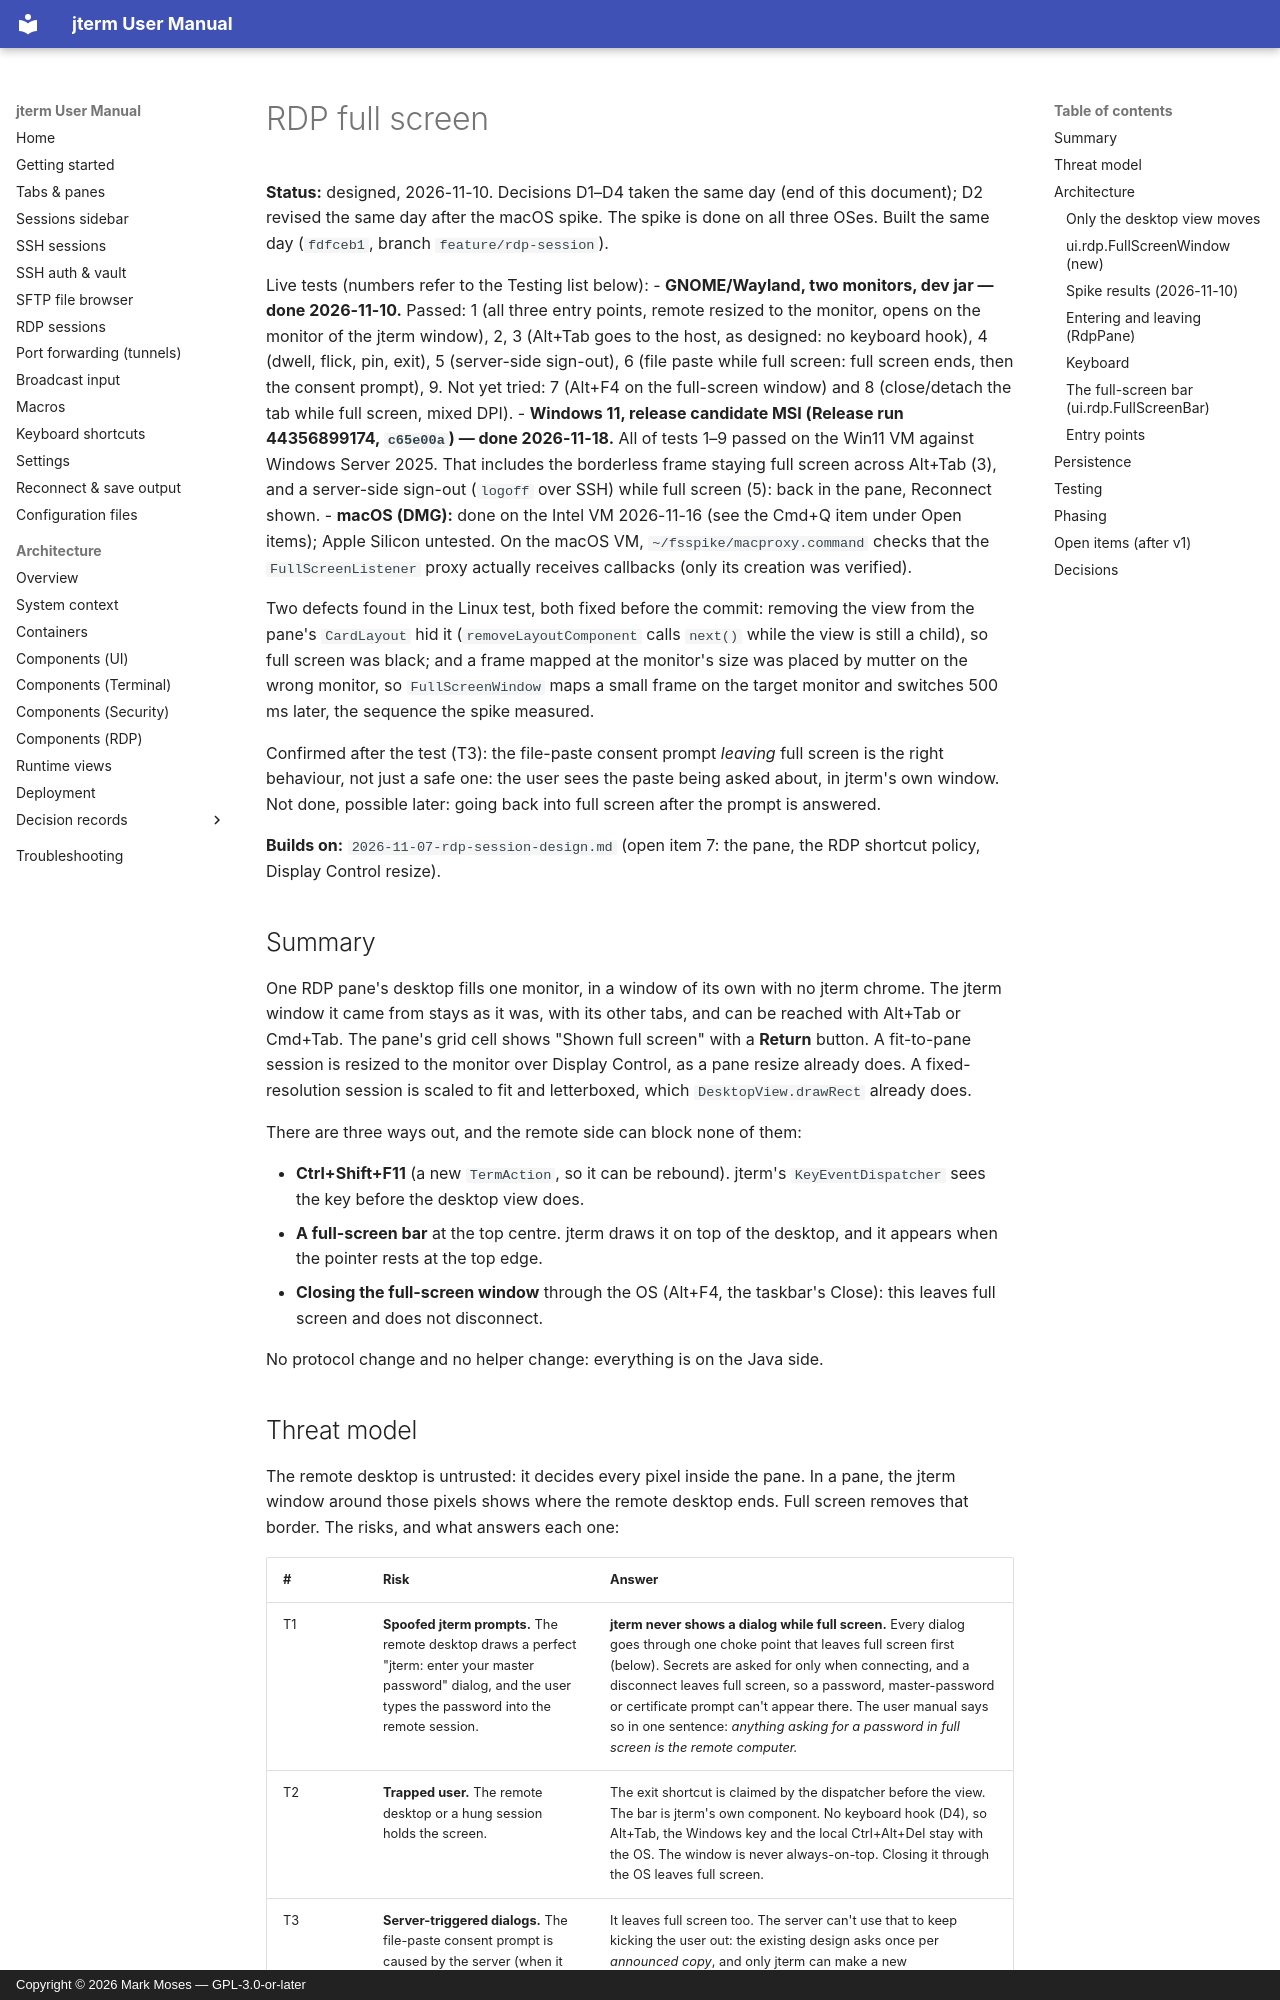

repository: drecaise/jterm · page: superpowers/specs/2026-11-10-rdp-full-screen-design/index.html · generator: mkdocs · copyright: Copyright © 2026 Mark Moses — GPL-3.0-or-later

# RDP full screen

**Status:** designed, 2026-11-10. Decisions D1–D4 taken the same day (end of this document); D2
revised the same day after the macOS spike. The spike is done on all three OSes. Built the same
day (`fdfceb1`, branch `feature/rdp-session`).

Live tests (numbers refer to the Testing list below):
- **GNOME/Wayland, two monitors, dev jar — done 2026-11-10.** Passed: 1 (all three entry points,
  remote resized to the monitor, opens on the monitor of the jterm window), 2, 3 (Alt+Tab goes to
  the host, as designed: no keyboard hook), 4 (dwell, flick, pin, exit), 5 (server-side sign-out),
  6 (file paste while full screen: full screen ends, then the consent prompt), 9. Not yet tried:
  7 (Alt+F4 on the full-screen window) and 8 (close/detach the tab while full screen, mixed DPI).
- **Windows 11, release candidate MSI (Release run 44356899174, `c65e00a`) — done 2026-11-18.**
  All of tests 1–9 passed on the Win11 VM against Windows Server 2025. That includes the borderless
  frame staying full screen across Alt+Tab (3), and a server-side sign-out (`logoff` over SSH) while
  full screen (5): back in the pane, Reconnect shown.
- **macOS (DMG):** done on the Intel VM 2026-11-16 (see the Cmd+Q item under Open items); Apple
  Silicon untested. On the macOS VM, `~/fsspike/macproxy.command` checks that the
  `FullScreenListener` proxy actually receives callbacks (only its creation was verified).

Two defects found in the Linux test, both fixed before the commit: removing the view from the
pane's `CardLayout` hid it (`removeLayoutComponent` calls `next()` while the view is still a
child), so full screen was black; and a frame mapped at the monitor's size was placed by mutter on
the wrong monitor, so `FullScreenWindow` maps a small frame on the target monitor and switches
500 ms later, the sequence the spike measured.

Confirmed after the test (T3): the file-paste consent prompt *leaving* full screen is the right
behaviour, not just a safe one: the user sees the paste being asked about, in jterm's own window.
Not done, possible later: going back into full screen after the prompt is answered.

**Builds on:** `2026-11-07-rdp-session-design.md` (open item 7: the pane, the RDP shortcut policy,
Display Control resize).

## Summary

One RDP pane's desktop fills one monitor, in a window of its own with no jterm chrome. The jterm
window it came from stays as it was, with its other tabs, and can be reached with Alt+Tab or
Cmd+Tab. The pane's grid cell shows "Shown full screen" with a **Return** button. A fit-to-pane
session is resized to the monitor over Display Control, as a pane resize already does. A
fixed-resolution session is scaled to fit and letterboxed, which `DesktopView.drawRect` already
does.

There are three ways out, and the remote side can block none of them:

- **Ctrl+Shift+F11** (a new `TermAction`, so it can be rebound). jterm's `KeyEventDispatcher` sees
  the key before the desktop view does.
- **A full-screen bar** at the top centre. jterm draws it on top of the desktop, and it appears
  when the pointer rests at the top edge.
- **Closing the full-screen window** through the OS (Alt+F4, the taskbar's Close): this leaves
  full screen and does not disconnect.

No protocol change and no helper change: everything is on the Java side.
